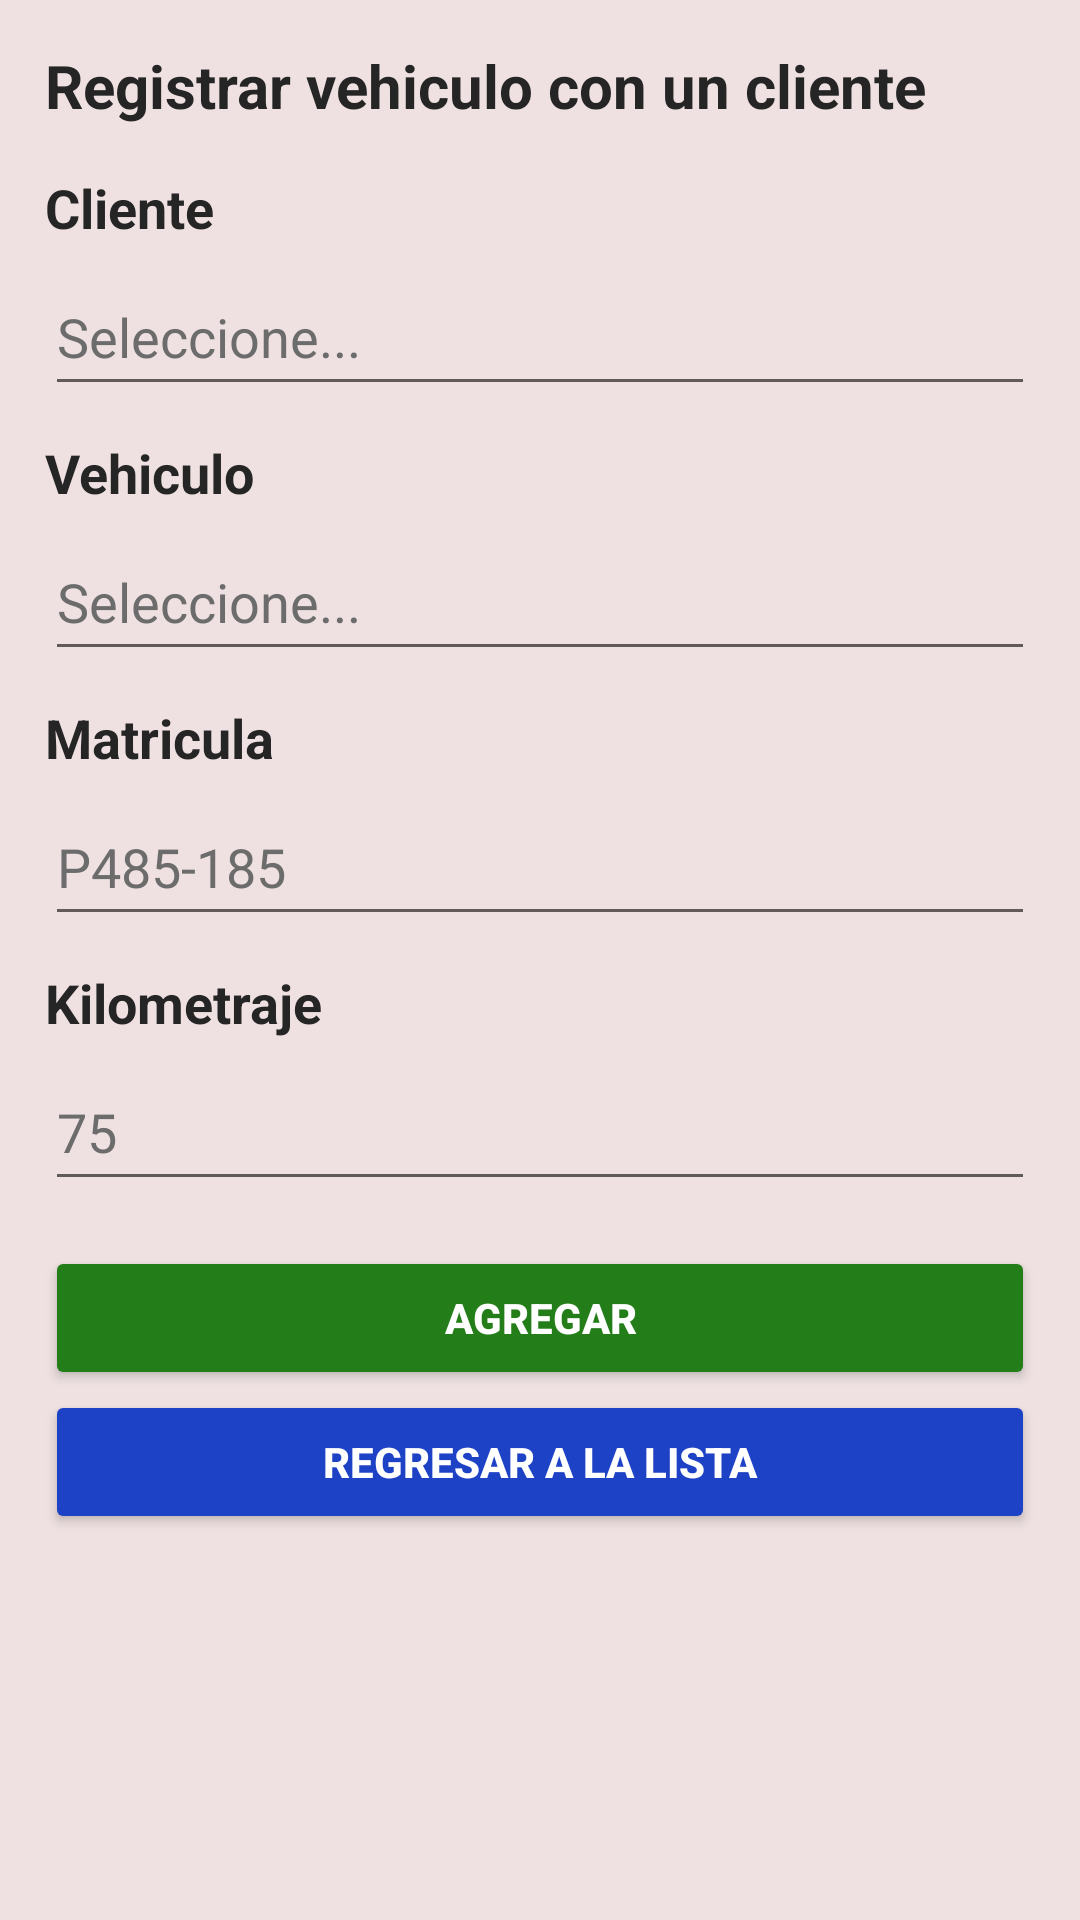

This screen was rendered from an Android layout file. Write that file and the resources it references.
<!-- AndroidManifest.xml: application theme Theme.IvanMendozaParicla4ETPS1 -->
<!-- res/layout/activity_registrar_cliente_vehiculo.xml -->
<?xml version="1.0" encoding="utf-8"?>
<androidx.constraintlayout.widget.ConstraintLayout xmlns:android="http://schemas.android.com/apk/res/android"
    xmlns:app="http://schemas.android.com/apk/res-auto"
    xmlns:tools="http://schemas.android.com/tools"
    android:layout_width="match_parent"
    android:layout_height="match_parent"
    tools:context=".RegistrarClienteVehiculo">

    <LinearLayout
        android:layout_width="match_parent"
        android:layout_height="match_parent"
        android:background="#EFE1E1"
        android:orientation="vertical"
        android:padding="15dp">

        <TextView
            android:id="@+id/textView"
            android:layout_width="match_parent"
            android:layout_height="wrap_content"
            android:text="Registrar vehiculo con un cliente"
            android:textSize="20sp"
            android:textColor="#252525"
            android:textStyle="bold"/>

        <LinearLayout
            android:layout_width="match_parent"
            android:layout_height="wrap_content"
            android:layout_marginTop="15dp"
            android:orientation="vertical">

            <TextView
                android:id="@+id/textView2"
                android:layout_width="wrap_content"
                android:layout_height="wrap_content"
                android:layout_weight="1"
                android:text="Cliente"
                android:textStyle="bold"
                android:textColor="#252525"
                android:textSize="18sp"
                android:layout_marginBottom="5dp"/>

            <EditText
                android:id="@+id/edtCliente"
                android:layout_width="match_parent"
                android:layout_height="49dp"
                android:layout_weight="1"
                android:ems="10"
                android:hint="Seleccione..."
                android:inputType="textPersonName"
                android:textColor="#252525"
                android:textColorHint="#6C6C6C"
                android:textSize="18sp" />
        </LinearLayout>

        <LinearLayout
            android:layout_width="match_parent"
            android:layout_height="wrap_content"
            android:layout_marginTop="10dp"
            android:orientation="vertical">

            <TextView
                android:id="@+id/textView3"
                android:layout_width="wrap_content"
                android:layout_height="wrap_content"
                android:layout_weight="1"
                android:text="Vehiculo"
                android:textStyle="bold"
                android:textColor="#252525"
                android:textSize="18sp"
                android:layout_marginBottom="5dp"/>

            <EditText
                android:id="@+id/edtVehiculo"
                android:layout_width="match_parent"
                android:layout_height="49dp"
                android:layout_weight="1"
                android:ems="10"
                android:hint="Seleccione..."
                android:inputType="textPersonName"
                android:textColor="#252525"
                android:textColorHint="#6C6C6C"
                android:textSize="18sp" />
        </LinearLayout>

        <LinearLayout
            android:layout_width="match_parent"
            android:layout_height="wrap_content"
            android:layout_marginTop="10dp"
            android:orientation="vertical">

            <TextView
                android:id="@+id/textView4"
                android:layout_width="wrap_content"
                android:layout_height="wrap_content"
                android:layout_weight="1"
                android:text="Matricula"
                android:textStyle="bold"
                android:textColor="#252525"
                android:textSize="18sp"
                android:layout_marginBottom="5dp"/>

            <EditText
                android:id="@+id/edtMatricula"
                android:layout_width="match_parent"
                android:layout_height="49dp"
                android:layout_weight="1"
                android:ems="10"
                android:hint="P485-185"
                android:inputType="textPersonName"
                android:textColor="#252525"
                android:textColorHint="#6C6C6C"
                android:textSize="18sp" />
        </LinearLayout>

        <LinearLayout
            android:layout_width="match_parent"
            android:layout_height="wrap_content"
            android:layout_marginTop="10dp"
            android:orientation="vertical">

            <TextView
                android:id="@+id/textView9"
                android:layout_width="wrap_content"
                android:layout_height="wrap_content"
                android:layout_weight="1"
                android:text="Kilometraje"
                android:textStyle="bold"
                android:textColor="#252525"
                android:textSize="18sp"
                android:layout_marginBottom="5dp"/>

            <EditText
                android:id="@+id/edtKilometraje"
                android:layout_width="match_parent"
                android:layout_height="49dp"
                android:layout_weight="1"
                android:ems="10"
                android:hint="75"
                android:inputType="numberSigned"
                android:textColor="#252525"
                android:textColorHint="#6C6C6C"
                android:textSize="18sp" />

        </LinearLayout>

        <LinearLayout
            android:layout_width="match_parent"
            android:layout_height="wrap_content"
            android:layout_marginTop="15dp"
            android:orientation="vertical">

            <Button
                android:id="@+id/btnAgregar"
                android:layout_width="match_parent"
                android:layout_height="wrap_content"
                android:backgroundTint="#237E19"
                android:text="Agregar"
                android:textColor="#FFFFFF"
                android:textStyle="bold"
                tools:textSize="20sp" />

            <Button
                android:id="@+id/btnRegresar"
                android:layout_width="match_parent"
                android:layout_height="wrap_content"
                android:layout_weight="1"
                android:text="Regresar a la lista"
                android:textColor="#FFFFFF"
                android:textStyle="bold"
                tools:textSize="20sp"
                android:backgroundTint="#1D42C5"/>

        </LinearLayout>
    </LinearLayout>
</androidx.constraintlayout.widget.ConstraintLayout>
<!-- resources referenced by this layout -->
<resources>
  <style name="Theme.IvanMendozaParicla4ETPS1" parent="Theme.MaterialComponents.DayNight.DarkActionBar">
          
          <item name="colorPrimary">@color/purple_500</item>
          <item name="colorPrimaryVariant">@color/purple_700</item>
          <item name="colorOnPrimary">@color/white</item>
          
          <item name="colorSecondary">@color/teal_200</item>
          <item name="colorSecondaryVariant">@color/teal_700</item>
          <item name="colorOnSecondary">@color/black</item>
          
          <item name="android:statusBarColor">?attr/colorPrimaryVariant</item>
          
      </style>
  <!-- not gathered from this repository: default colours our renderer supplied (Android Studio template values) -->
  <color name="purple_500">#FF6200EE</color>
  <color name="purple_700">#FF3700B3</color>
  <color name="teal_200">#FF03DAC5</color>
  <color name="teal_700">#FF018786</color>
  <color name="black">#FF000000</color>
  <color name="white">#FFFFFFFF</color>
</resources>
